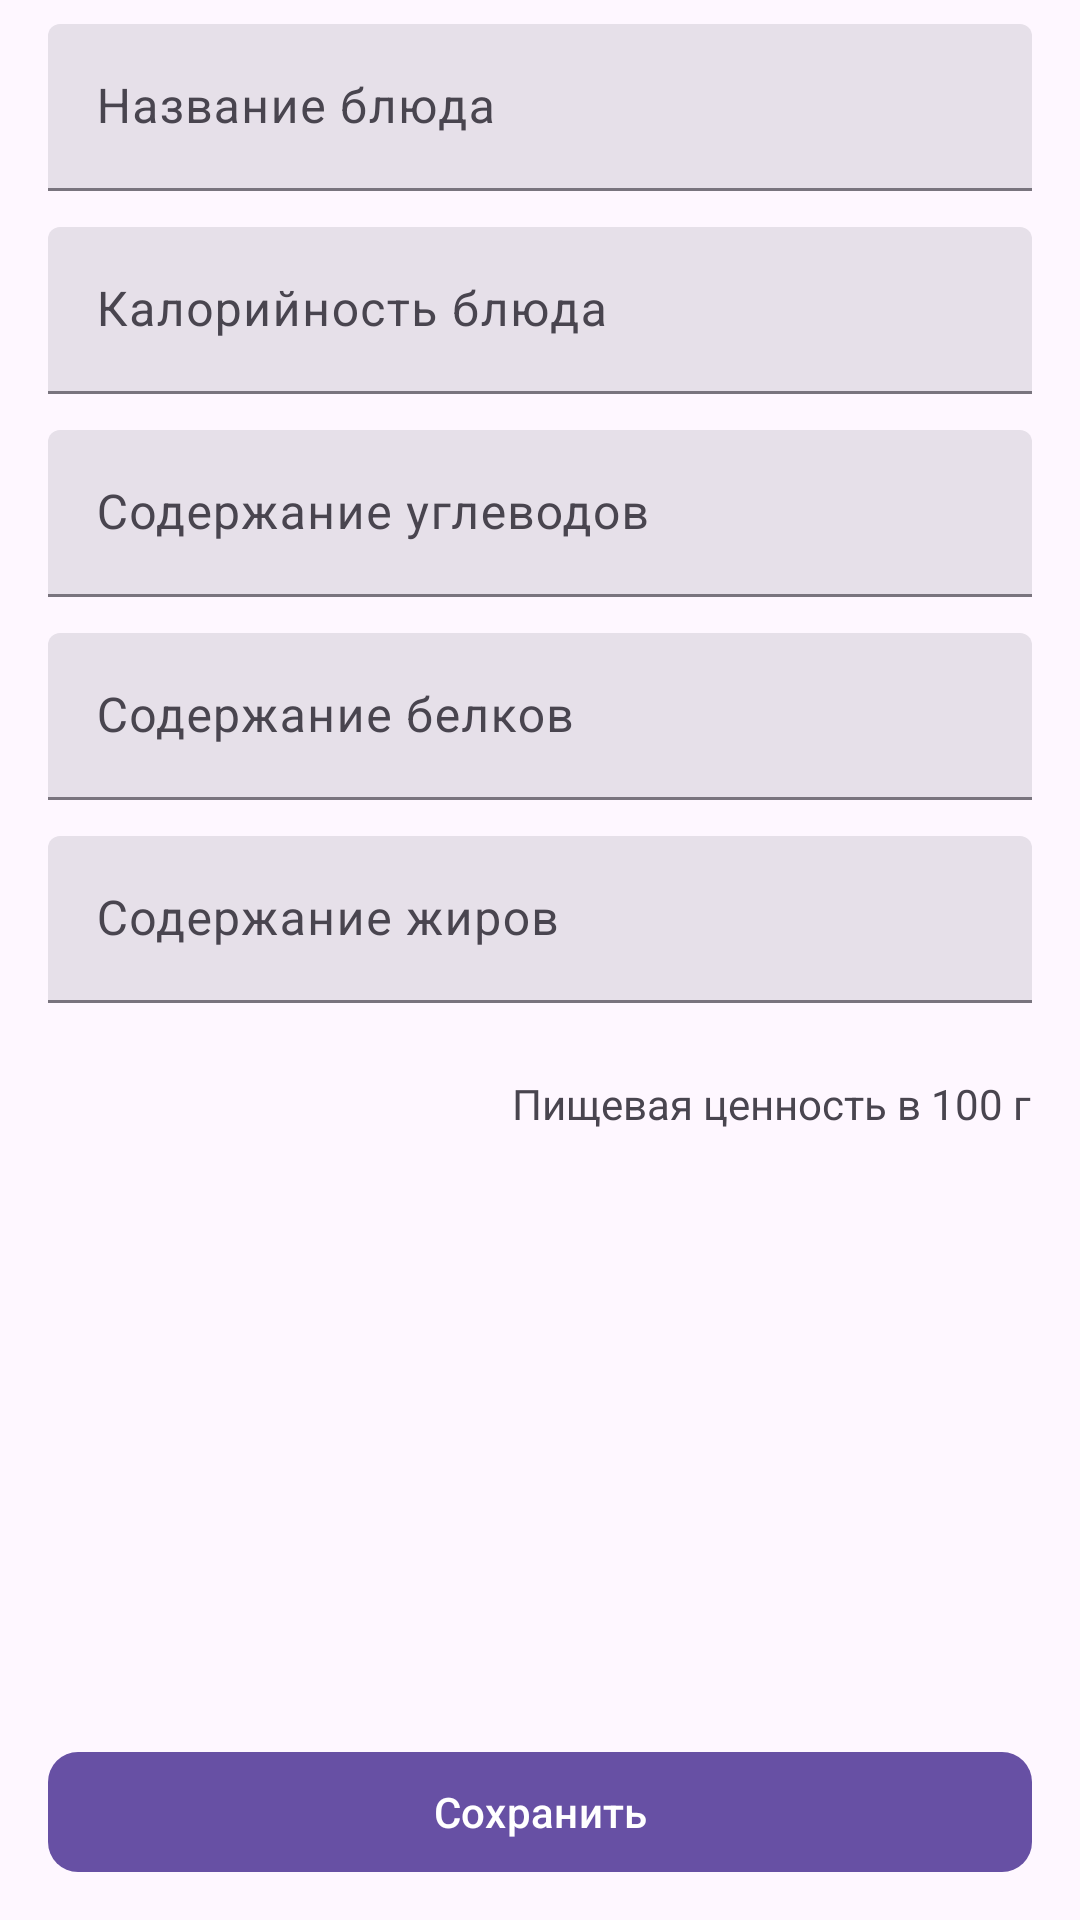

Reconstruct the res/layout file that produces this screen, plus the resources it refers to.
<!-- AndroidManifest.xml: application theme Theme.CaloriesMonitor -->
<!-- res/layout/fragment_food_add.xml -->
<?xml version="1.0" encoding="utf-8"?>
<androidx.constraintlayout.widget.ConstraintLayout xmlns:android="http://schemas.android.com/apk/res/android"
    xmlns:app="http://schemas.android.com/apk/res-auto"
    android:layout_width="match_parent"
    android:layout_height="match_parent"
    android:paddingVertical="8dp">

    <com.google.android.material.textfield.TextInputLayout
        android:id="@+id/textinputlayout1"
        style="@style/Widget.Material3.TextInputLayout.FilledBox"
        android:layout_width="match_parent"
        android:layout_height="wrap_content"
        android:layout_marginHorizontal="16dp"
        android:hint="Название блюда"
        app:layout_constraintEnd_toEndOf="parent"
        app:layout_constraintStart_toStartOf="parent"
        app:layout_constraintTop_toTopOf="parent">

        <com.google.android.material.textfield.TextInputEditText
            android:id="@+id/name_food_et"
            android:layout_width="match_parent"
            android:layout_height="match_parent" />
    </com.google.android.material.textfield.TextInputLayout>
    <com.google.android.material.textfield.TextInputLayout
        android:id="@+id/textinputlayout2"
        style="@style/Widget.Material3.TextInputLayout.FilledBox"
        android:layout_width="match_parent"
        android:layout_height="wrap_content"
        android:layout_marginHorizontal="16dp"
        android:layout_marginTop="12dp"
        android:hint="Калорийность блюда"
        app:layout_constraintEnd_toEndOf="parent"
        app:layout_constraintStart_toStartOf="parent"
        app:layout_constraintTop_toBottomOf="@id/textinputlayout1">

        <com.google.android.material.textfield.TextInputEditText
            android:id="@+id/calorie_et"
            android:inputType="numberDecimal"

            android:layout_width="match_parent"
            android:layout_height="match_parent" />
    </com.google.android.material.textfield.TextInputLayout>
    <com.google.android.material.textfield.TextInputLayout
        android:id="@+id/textinputlayout3"
        style="@style/Widget.Material3.TextInputLayout.FilledBox"
        android:layout_width="match_parent"
        android:layout_height="wrap_content"
        android:layout_marginTop="12dp"

        android:layout_marginHorizontal="16dp"
        android:hint="Содержание углеводов"
        app:layout_constraintEnd_toEndOf="parent"
        app:layout_constraintStart_toStartOf="parent"
        app:layout_constraintTop_toBottomOf="@id/textinputlayout2">

        <com.google.android.material.textfield.TextInputEditText
            android:id="@+id/uglevod_et"
            android:inputType="numberDecimal"

            android:layout_width="match_parent"
            android:layout_height="match_parent" />
    </com.google.android.material.textfield.TextInputLayout>
    <com.google.android.material.textfield.TextInputLayout
        android:id="@+id/textinputlayout4"
        style="@style/Widget.Material3.TextInputLayout.FilledBox"
        android:layout_width="match_parent"
        android:layout_height="wrap_content"
        android:layout_marginTop="12dp"

        android:layout_marginHorizontal="16dp"
        android:hint="Содержание белков"
        app:layout_constraintEnd_toEndOf="parent"
        app:layout_constraintStart_toStartOf="parent"
        app:layout_constraintTop_toBottomOf="@id/textinputlayout3">

        <com.google.android.material.textfield.TextInputEditText
            android:id="@+id/protein_et"
            android:inputType="numberDecimal"

            android:layout_width="match_parent"
            android:layout_height="match_parent" />
    </com.google.android.material.textfield.TextInputLayout>
    <com.google.android.material.textfield.TextInputLayout
        android:id="@+id/textinputlayout5"
        style="@style/Widget.Material3.TextInputLayout.FilledBox"
        android:layout_width="match_parent"
        android:layout_height="wrap_content"
        android:layout_marginHorizontal="16dp"
        android:layout_marginTop="12dp"

        android:hint="Содержание жиров"
        app:layout_constraintEnd_toEndOf="parent"
        app:layout_constraintStart_toStartOf="parent"
        app:layout_constraintTop_toBottomOf="@id/textinputlayout4">

        <com.google.android.material.textfield.TextInputEditText
            android:id="@+id/fat_et"
            android:inputType="numberDecimal"
            android:layout_width="match_parent"
            android:layout_height="match_parent" />
    </com.google.android.material.textfield.TextInputLayout>



    <com.google.android.material.button.MaterialButton
        android:id="@+id/add_dish_btn"
        android:layout_width="match_parent"
        android:layout_height="wrap_content"
        android:text="Сохранить"
        android:layout_marginHorizontal="16dp"
        app:cornerRadius="10dp"
        android:layout_marginBottom="4dp"
        app:layout_constraintBottom_toBottomOf="parent"
        app:layout_constraintStart_toStartOf="parent"
        app:layout_constraintEnd_toEndOf="parent" />

    <TextView
        android:id="@+id/textView"
        android:layout_width="wrap_content"
        android:layout_height="wrap_content"
        android:layout_marginTop="24dp"
        android:layout_marginEnd="16dp"
        android:text="Пищевая ценность в 100 г"
        app:layout_constraintEnd_toEndOf="parent"
        app:layout_constraintTop_toBottomOf="@+id/textinputlayout5" />



</androidx.constraintlayout.widget.ConstraintLayout>
<!-- resources referenced by this layout -->
<resources>
  <style name="Theme.CaloriesMonitor" parent="Theme.Material3.DayNight">
  
      </style>
</resources>
